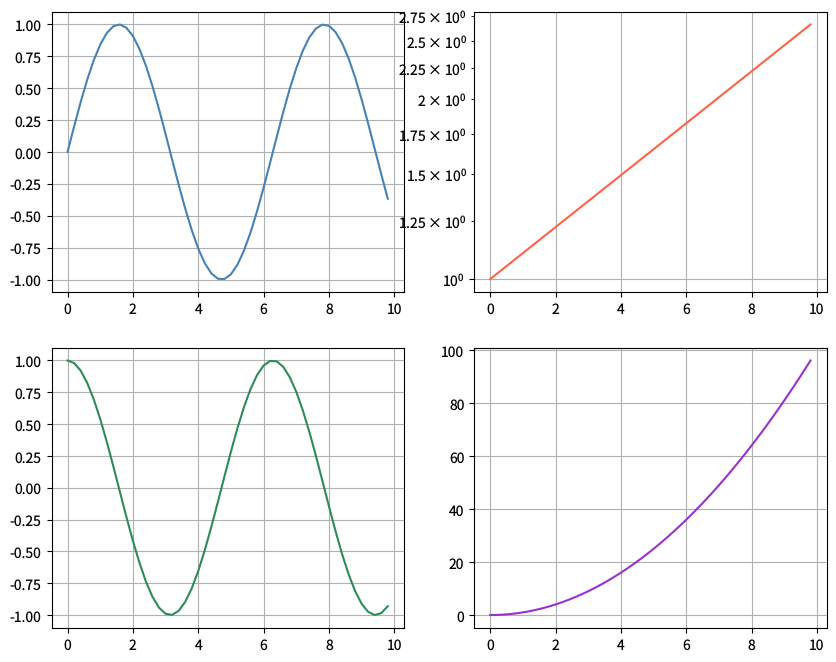

Here is the Python script that generated this plot: (Note: this script raises an exception after producing the figure.)
"""scales-overview.py — Reference for examples/scales-overview.lisp"""
import math
import matplotlib
matplotlib.use('Agg')
import matplotlib.pyplot as plt

plt.rcParams['savefig.dpi'] = 100
plt.rcParams['text.hinting'] = 'none'

fig, axs = plt.subplots(2, 2, figsize=(10, 8))

xs = [i * 0.2 for i in range(50)]

axs[0, 0].plot(xs, [math.sin(x) for x in xs], color='steelblue', linewidth=1.5)
axs[0, 0].grid(visible=True)

axs[0, 1].plot(xs, [math.exp(x * 0.1) for x in xs], color='tomato', linewidth=1.5)
axs[0, 1].set_yscale('log')
axs[0, 1].grid(visible=True)

axs[1, 0].plot(xs, [math.cos(x) for x in xs], color='seagreen', linewidth=1.5)
axs[1, 0].grid(visible=True)

axs[1, 1].plot(xs, [x ** 2 for x in xs], color='darkorchid', linewidth=1.5)
axs[1, 1].grid(visible=True)

plt.savefig('reference_images/scales-overview.png', dpi=100)
print('Saved reference_images/scales-overview.png')
